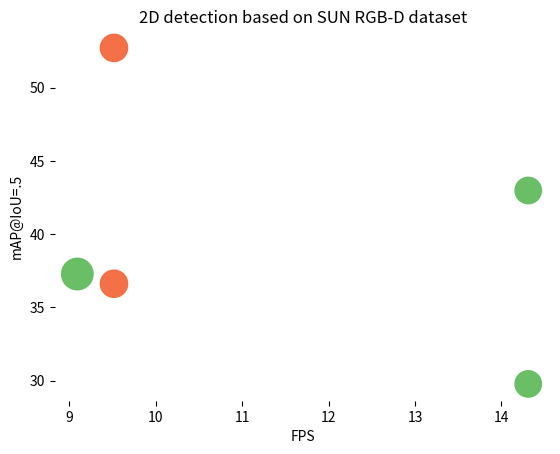

Generate this figure with matplotlib:
"""

	F-Voxnet	Swin-T wo simCrossTrans	Swin-T with simCrossTrans	R-50 wo simCrossTrans	R-50 with simCrossTrans
FPS    9.091		9.515372154	9.515372154	14.31029699	14.31029699
AP50	37.275	36.6125	52.70625	29.775	42.975
#param (M)	64.1	48	48	45	45
"""
import matplotlib.pyplot as plt

plt.box(False)

methods = [
    "F-Voxnet",
    "Swin-T w/o simCrossTrans",
    "Swin-T with simCrossTrans",
    "R-50 w/o simCrossTrans",
    "R-50 with simCrossTrans",
]
FPS = [9.091, 9.515372154, 9.515372154, 14.31029699, 14.31029699]
AP50 = [37.275, 36.6125, 52.70625, 29.775, 42.975]
params_ = [64.1, 48, 48, 45.0, 45.0]
# For better vis
# params_round = [round(p/10) for p in params]
params_round = [p * 8 for p in params_]
print(params_round)
conv_color = "#66bd63"
trans_color = "#f46d43"
colors = [conv_color, trans_color, trans_color, conv_color, conv_color]
# plt.scatter(FPS, AP50, s = 80*5, c = colors, alpha=0.8)
plt.scatter(FPS, AP50, s=params_round, c=colors, alpha=0.98)
plt.xlabel("FPS")
plt.ylabel("mAP@IoU=.5")
plt.title("2D detection based on SUN RGB-D dataset")
plt.show()
